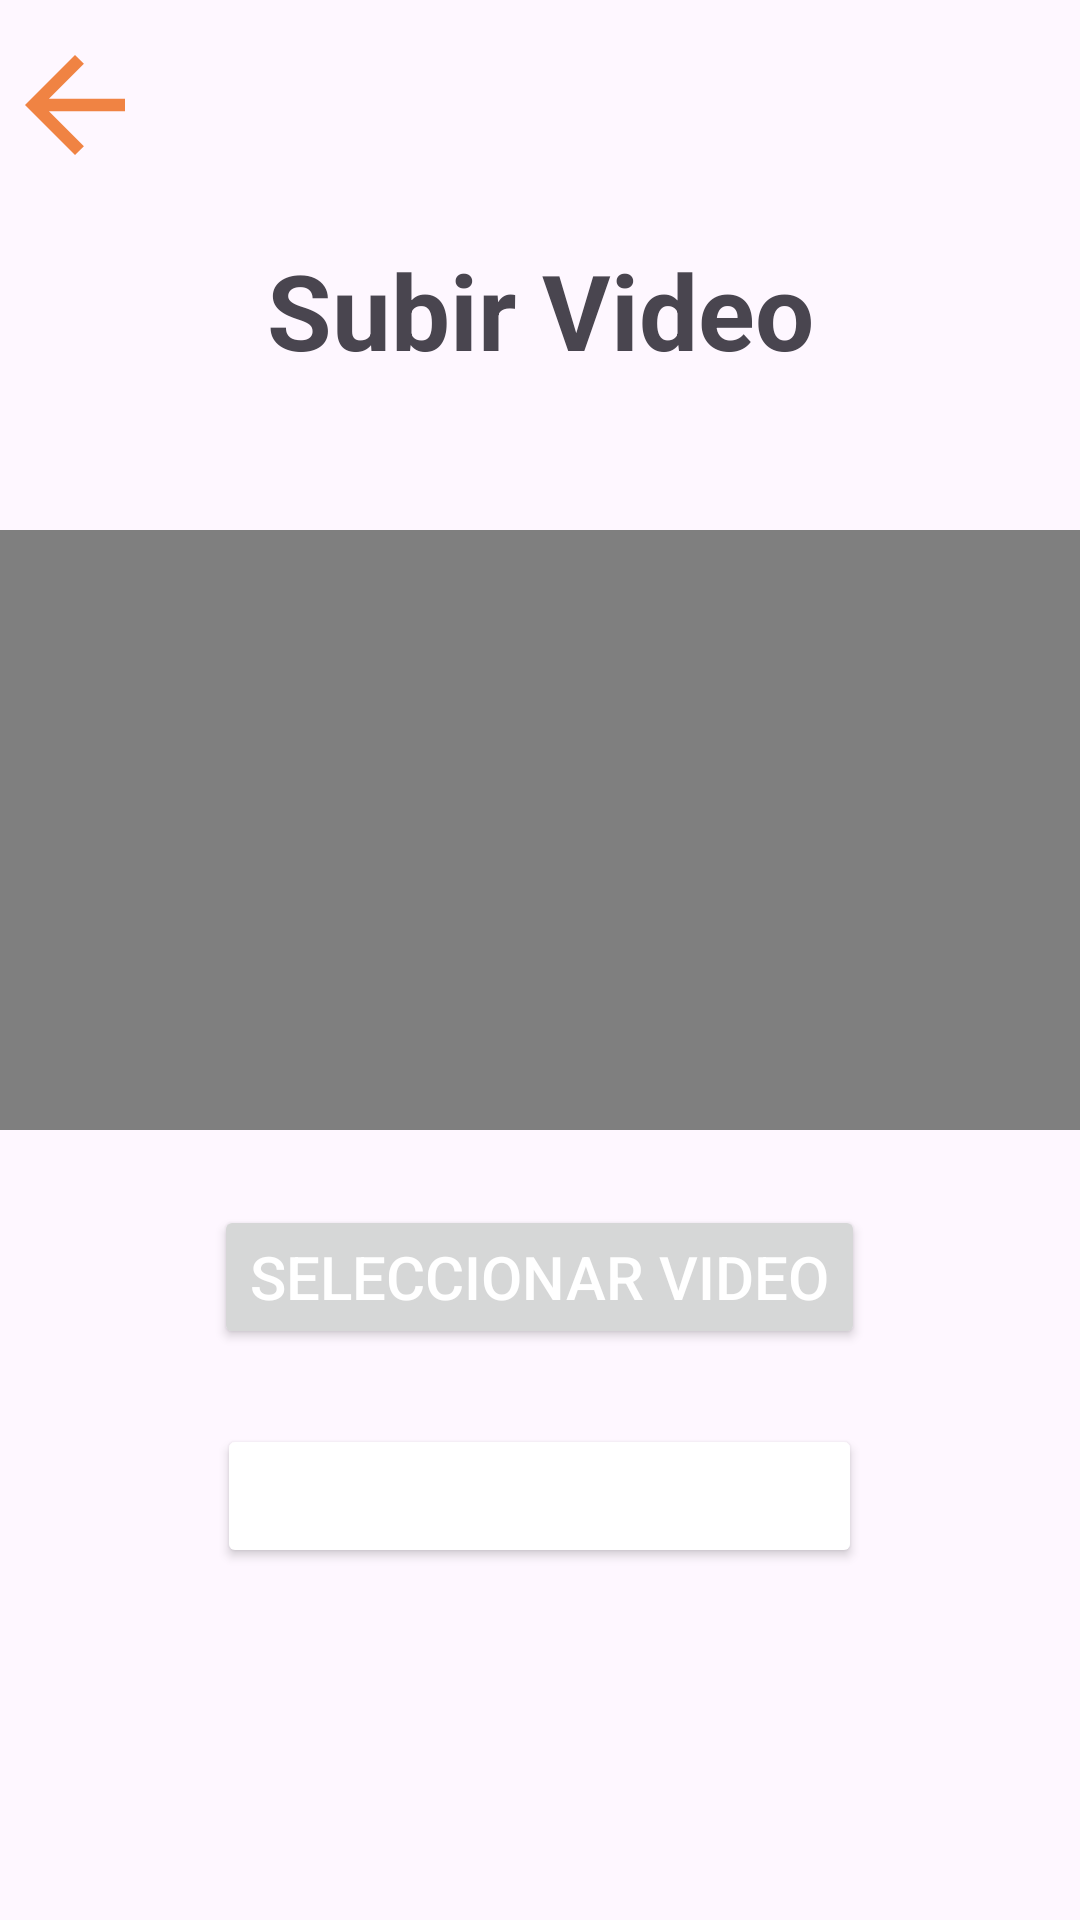

This screen was rendered from an Android layout file. Write that file and the resources it references.
<!-- AndroidManifest.xml: application theme Theme.ManoDelArtesanoGestionTurnosPrincipal -->
<!-- res/layout/activity_subir_video_firebase.xml -->
<?xml version="1.0" encoding="utf-8"?>
<LinearLayout xmlns:android="http://schemas.android.com/apk/res/android"
    xmlns:app="http://schemas.android.com/apk/res-auto"
    xmlns:tools="http://schemas.android.com/tools"
    android:id="@+id/main"
    android:layout_width="match_parent"
    android:layout_height="match_parent"
    tools:context=".SubirVideoFirebase"
    android:layout_margin="20dp"
    android:orientation="vertical">

    <ImageView
        android:id="@+id/atrasSubirVideos"
        android:layout_width="50dp"
        android:layout_height="50dp"
        android:src="@drawable/ic_back"
        android:layout_marginTop="10dp"
        app:layout_constraintStart_toStartOf="parent"
        app:layout_constraintTop_toTopOf="parent" />

    <TextView
        android:layout_width="match_parent"
        android:layout_height="wrap_content"
        android:layout_marginTop="20dp"
        android:text="Subir Video"
        android:textSize="35dp"
        android:textAlignment="center"
        android:textStyle="bold"/>

    <VideoView
        android:id="@+id/videoView"
        android:layout_width="match_parent"
        android:layout_height="200dp"
        android:layout_gravity="center"
        android:layout_marginTop="50dp"/>

    <Button
        android:id="@+id/btnSeleccVideo"
        android:layout_width="wrap_content"
        android:layout_height="wrap_content"
        android:layout_gravity="center"
        android:text="Seleccionar Video"
        android:textSize="20dp"
        android:textAlignment="center"
        android:textColor="@color/white"
        android:layout_marginTop="25dp"/>

    <Button
        android:id="@+id/btnSubirVideo"
        android:layout_width="215dp"
        android:layout_height="wrap_content"
        android:layout_gravity="center"
        android:backgroundTint="@color/green"
        android:text="Subir Video"
        android:textSize="20dp"
        android:textColor="@color/white"
        android:layout_marginTop="25dp"/>

    <ProgressBar
        android:id="@+id/progressBar"
        android:layout_width="wrap_content"
        android:layout_height="wrap_content"
        android:layout_gravity="center"
        android:layout_marginTop="25dp"
        android:visibility="invisible"/>

</LinearLayout>
<!-- resources referenced by this layout -->
<resources>
  <color name="white">#FFFFFFFF</color>
  <!-- drawable ic_back (drawable) -->
  <vector xmlns:android="http://schemas.android.com/apk/res/android" android:autoMirrored="true" android:height="24dp" android:tint="#F08343" android:viewportHeight="960" android:viewportWidth="960" android:width="24dp">
        
      <path android:fillColor="@color/cafePrincipal" android:pathData="M313,520L537,744L480,800L160,480L480,160L537,216L313,440L800,440L800,520L313,520Z"/>
      
  </vector>
  <style name="Theme.ManoDelArtesanoGestionTurnosPrincipal" parent="Base.Theme.ManoDelArtesanoGestionTurnosPrincipal" />
  <color name="cafePrincipal">#F08343</color>
  <style name="Base.Theme.ManoDelArtesanoGestionTurnosPrincipal" parent="Theme.Material3.DayNight.NoActionBar">
          <item name="colorPrimary">@color/cafePrincipal</item>
          <item name="colorPrimaryVariant">@color/cafePrincipal</item>
          <item name="colorOnPrimary">@color/white</item>
          
          <item name="colorSecondary">@color/cafePrincipal</item>
          <item name="colorSecondaryVariant">@color/cafePrincipal</item>
          <item name="colorOnSecondary">@color/black</item>
          
          <item name="android:statusBarColor">?attr/colorPrimaryVariant</item>
          
      </style>
  <color name="black">#FF000000</color>
</resources>
